Run: headless pygame with SDL's dummy video driver; simulated clock (each Clock.tick advances the game by its frame time, no real sleeping); random seed 0; keys injected as events and as key.get_pressed() state; no mouse input.
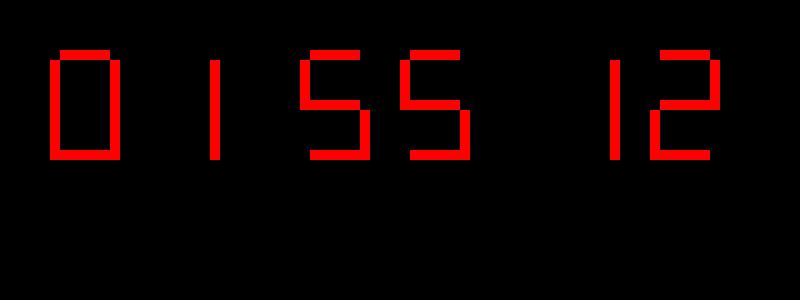
Frame 1 of 4 · flips 1–60 · no input
Frame 2 of 4 · flips 61–180 · tapped SPACE, RETURN · held RIGHT (→), D · screen unchanged from frame 1, image omitted
Frame 3 of 4 · flips 181–300 · held DOWN (↓), S · screen unchanged from frame 2, image omitted
Frame 4 of 4 · flips 301–420 · held LEFT (←), A, UP (↑), W · screen unchanged from frame 3, image omitted

The pygame program that drew these frames:

import pygame
import time
from datetime import datetime

# Инициализация Pygame
pygame.init()

# Цвета
BLACK = (0, 0, 0)
WHITE = (255, 255, 255)
RED = (255, 0, 0)

# Размеры экрана
WIDTH = 800
HEIGHT = 300

# Размеры сегментов
SEGMENT_LENGTH = 50
SEGMENT_WIDTH = 10

# Настройка экрана
screen = pygame.display.set_mode((WIDTH, HEIGHT))
pygame.display.set_caption("Цифровые часы")

# Функция для рисования сегмента
def draw_segment(pos, orientation):
    if orientation == 'H':  # Горизонтальный
        pygame.draw.rect(screen, RED, [pos[0], pos[1], SEGMENT_LENGTH, SEGMENT_WIDTH])
    else:  # Вертикальный
        pygame.draw.rect(screen, RED, [pos[0], pos[1], SEGMENT_WIDTH, SEGMENT_LENGTH])

# Функция для отображения цифры
def display_digit(pos, digit):
    # Конфигурация сегментов для каждой цифры
    segments = [
        [1, 1, 1, 1, 1, 1, 0],  # 0
        [0, 1, 1, 0, 0, 0, 0],  # 1
        [1, 1, 0, 1, 1, 0, 1],  # 2
        [1, 1, 1, 1, 0, 0, 1],  # 3
        [0, 1, 1, 0, 0, 1, 1],  # 4
        [1, 0, 1, 1, 0, 1, 1],  # 5
        [1, 0, 1, 1, 1, 1, 1],  # 6
        [1, 1, 1, 0, 0, 0, 0],  # 7
        [1, 1, 1, 1, 1, 1, 1],  # 8
        [1, 1, 1, 0, 0, 1, 1]   # 9
    ]
    
    # Позиции сегментов
    segment_positions = [
        ((pos[0] + SEGMENT_WIDTH, pos[1]), 'H'),
        ((pos[0] + SEGMENT_LENGTH + SEGMENT_WIDTH, pos[1] + SEGMENT_WIDTH), 'V'),
        ((pos[0] + SEGMENT_LENGTH + SEGMENT_WIDTH, pos[1] + SEGMENT_WIDTH + SEGMENT_LENGTH), 'V'),
        ((pos[0] + SEGMENT_WIDTH, pos[1] + 2 * SEGMENT_LENGTH), 'H'),
        ((pos[0], pos[1] + SEGMENT_WIDTH + SEGMENT_LENGTH), 'V'),
        ((pos[0], pos[1] + SEGMENT_WIDTH), 'V'),
        ((pos[0] + SEGMENT_WIDTH, pos[1] + SEGMENT_LENGTH), 'H')
    ]
    
    # Отрисовка сегментов для заданной цифры
    for i, segment in enumerate(segments[digit]):
        if segment:
            draw_segment(segment_positions[i][0], segment_positions[i][1])

# Основной цикл
running = True
while running:
    for event in pygame.event.get():
        if event.type == pygame.QUIT:
            running = False

    # Отрисовка фона
    screen.fill(BLACK)

    # Получение текущего времени
    now = datetime.now()
    hours, minutes, seconds = now.hour, now.minute, now.second

    # Отображение времени
    display_digit((50, 50), hours // 10)
    display_digit((150, 50), hours % 10)
    display_digit((300, 50), minutes // 10)
    display_digit((400, 50), minutes % 10)
    display_digit((550, 50), seconds // 10)
    display_digit((650, 50), seconds % 10)

    # Обновление экрана
    pygame.display.flip()

    # Частота обновления экрана
    time.sleep(1)

pygame.quit()
